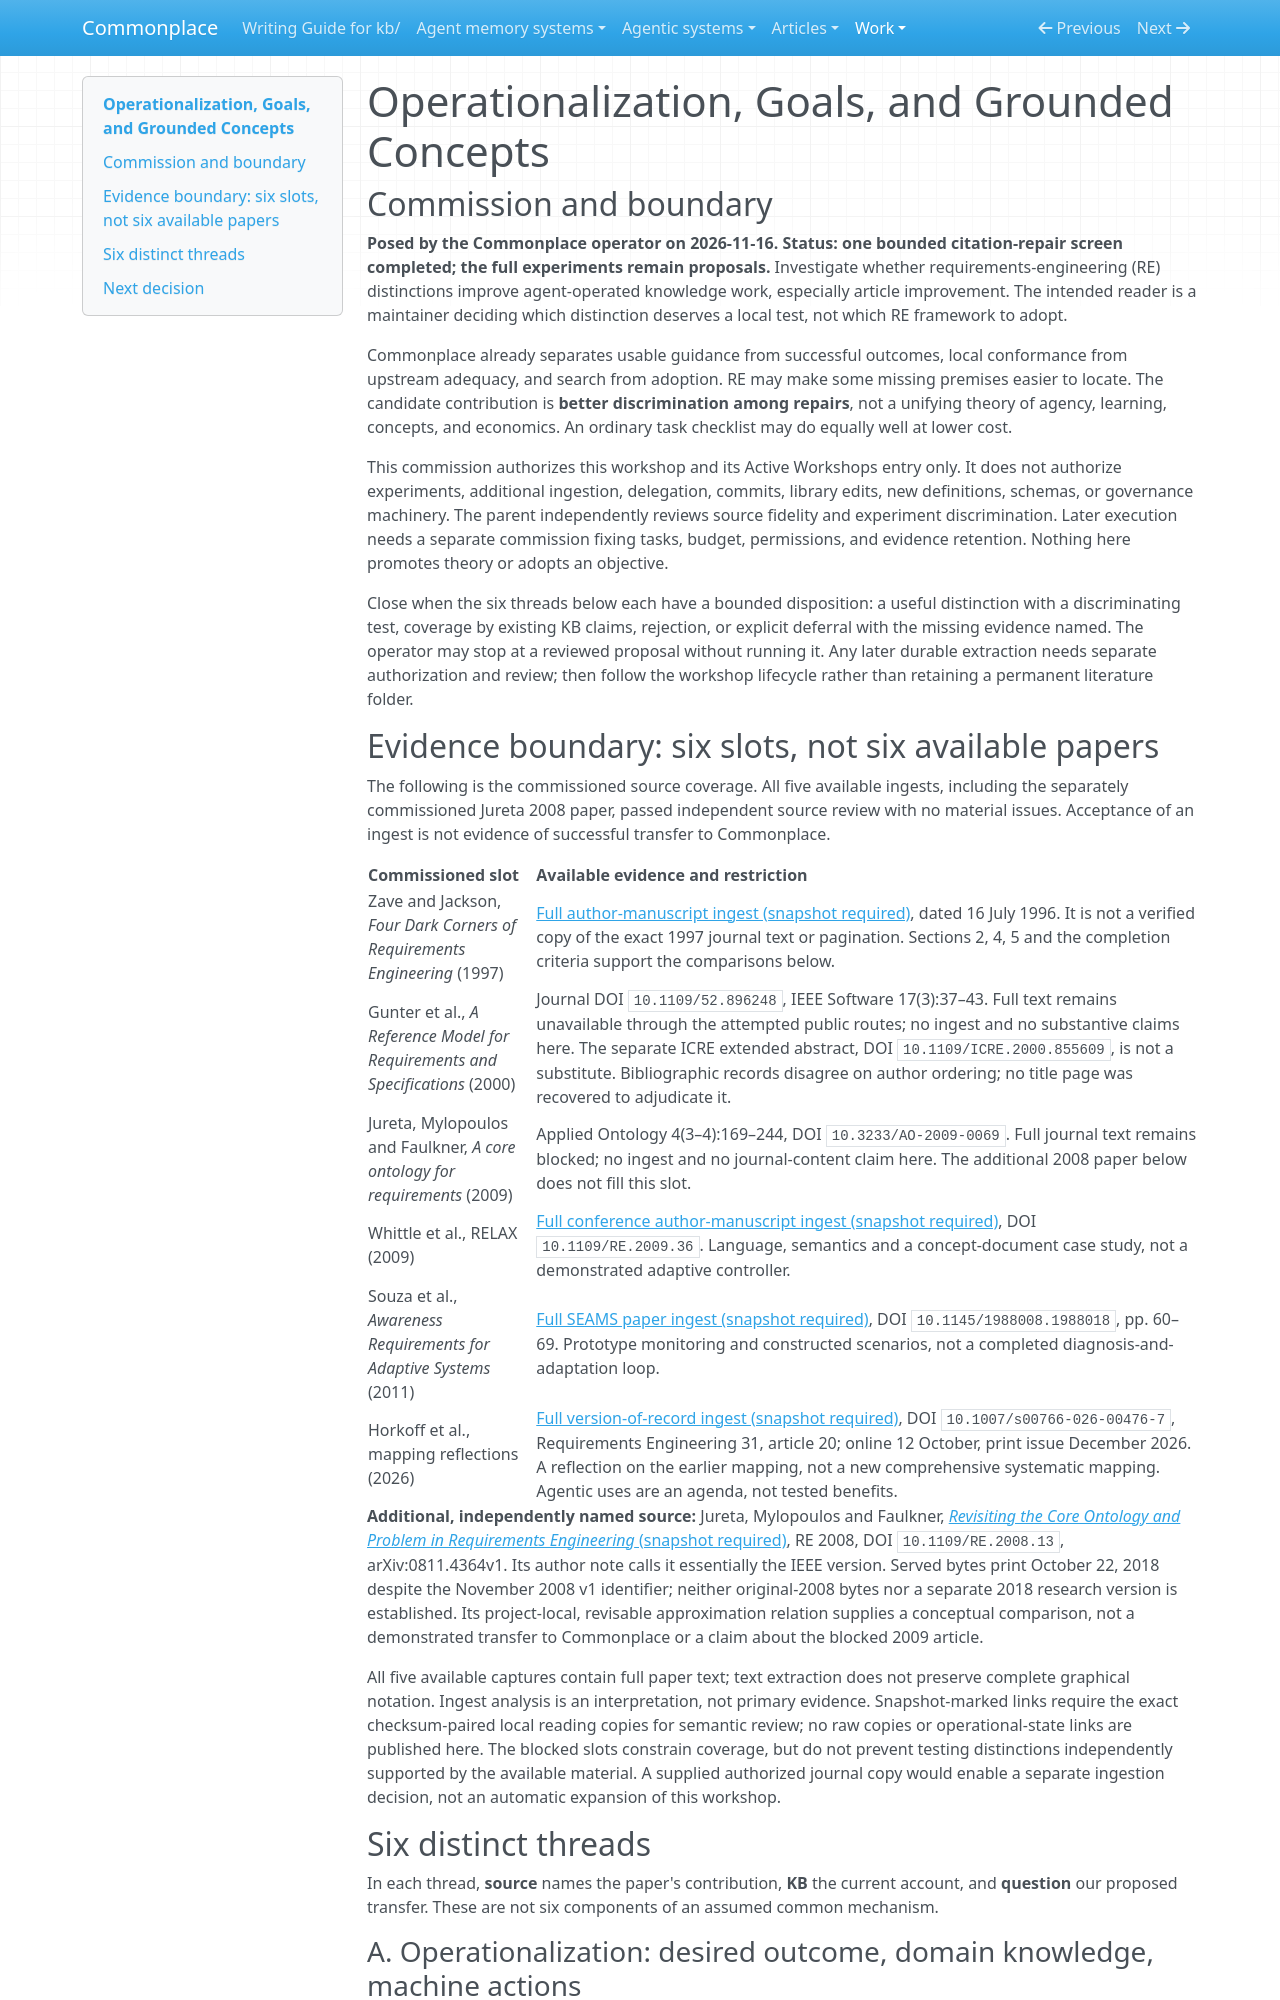

repository: zby/commonplace · page: work/operationalization-goals-grounded-concepts/index.html · generator: mkdocs

# Operationalization, Goals, and Grounded Concepts

## Commission and boundary

**Posed by the Commonplace operator on 2026-11-16. Status: one bounded citation-repair screen completed; the full experiments remain proposals.** Investigate whether requirements-engineering (RE) distinctions improve agent-operated knowledge work, especially article improvement. The intended reader is a maintainer deciding which distinction deserves a local test, not which RE framework to adopt.

Commonplace already separates usable guidance from successful outcomes, local conformance from upstream adequacy, and search from adoption. RE may make some missing premises easier to locate. The candidate contribution is **better discrimination among repairs**, not a unifying theory of agency, learning, concepts, and economics. An ordinary task checklist may do equally well at lower cost.

This commission authorizes this workshop and its Active Workshops entry only. It does not authorize experiments, additional ingestion, delegation, commits, library edits, new definitions, schemas, or governance machinery. The parent independently reviews source fidelity and experiment discrimination. Later execution needs a separate commission fixing tasks, budget, permissions, and evidence retention. Nothing here promotes theory or adopts an objective.

Close when the six threads below each have a bounded disposition: a useful distinction with a discriminating test, coverage by existing KB claims, rejection, or explicit deferral with the missing evidence named. The operator may stop at a reviewed proposal without running it. Any later durable extraction needs separate authorization and review; then follow the workshop lifecycle rather than retaining a permanent literature folder.

## Evidence boundary: six slots, not six available papers

The following is the commissioned source coverage. All five available ingests, including the separately commissioned Jureta 2008 paper, passed independent source review with no material issues. Acceptance of an ingest is not evidence of successful transfer to Commonplace.

| Commissioned slot | Available evidence and restriction |
|---|---|
| Zave and Jackson, *Four Dark Corners of Requirements Engineering* (1997) | [Full author-manuscript ingest (snapshot required)](../../sources/four-dark-corners-requirements-engineering.ingest.md), dated 16 July 1996. It is not a verified copy of the exact 1997 journal text or pagination. Sections 2, 4, 5 and the completion criteria support the comparisons below. |
| Gunter et al., *A Reference Model for Requirements and Specifications* (2000) | Journal DOI `10.1109/52.896248`, IEEE Software 17(3):37–43. Full text remains unavailable through the attempted public routes; no ingest and no substantive claims here. The separate ICRE extended abstract, DOI `10.1109/ICRE.2000.855609`, is not a substitute. Bibliographic records disagree on author ordering; no title page was recovered to adjudicate it. |
| Jureta, Mylopoulos and Faulkner, *A core ontology for requirements* (2009) | Applied Ontology 4(3–4):169–244, DOI `10.3233/AO-2009-0069`. Full journal text remains blocked; no ingest and no journal-content claim here. The additional 2008 paper below does not fill this slot. |
| Whittle et al., RELAX (2009) | [Full conference author-manuscript ingest (snapshot required)](../../sources/relax-uncertainty-self-adaptive-systems.ingest.md), DOI `10.1109/RE.2009.36`. Language, semantics and a concept-document case study, not a demonstrated adaptive controller. |
| Souza et al., *Awareness Requirements for Adaptive Systems* (2011) | [Full SEAMS paper ingest (snapshot required)](../../sources/awareness-requirements-adaptive-systems.ingest.md), DOI `10.1145/1988008.1988018`, pp. 60–69. Prototype monitoring and constructed scenarios, not a completed diagnosis-and-adaptation loop. |
| Horkoff et al., mapping reflections (2026) | [Full version-of-record ingest (snapshot required)](../../sources/horkoff-gore-mapping-reflections-2026.ingest.md), DOI `10.1007/s00766-026-00476-7`, Requirements Engineering 31, article 20; online 12 October, print issue December 2026. A reflection on the earlier mapping, not a new comprehensive systematic mapping. Agentic uses are an agenda, not tested benefits. |

**Additional, independently named source:** Jureta, Mylopoulos and Faulkner, [*Revisiting the Core Ontology and Problem in Requirements Engineering* (snapshot required)](../../sources/revisiting-core-ontology-requirements-engineering-2008.ingest.md), RE 2008, DOI `10.1109/RE.2008.13`, arXiv:0811.4364v1. Its author note calls it essentially the IEEE version. Served bytes print October 22, 2018 despite the November 2008 v1 identifier; neither original-2008 bytes nor a separate 2018 research version is established. Its project-local, revisable approximation relation supplies a conceptual comparison, not a demonstrated transfer to Commonplace or a claim about the blocked 2009 article.

All five available captures contain full paper text; text extraction does not preserve complete graphical notation. Ingest analysis is an interpretation, not primary evidence. Snapshot-marked links require the exact checksum-paired local reading copies for semantic review; no raw copies or operational-state links are published here. The blocked slots constrain coverage, but do not prevent testing distinctions independently supported by the available material. A supplied authorized journal copy would enable a separate ingestion decision, not an automatic expansion of this workshop.

## Six distinct threads

In each thread, **source** names the paper's contribution, **KB** the current account, and **question** our proposed transfer. These are not six components of an assumed common mechanism.
